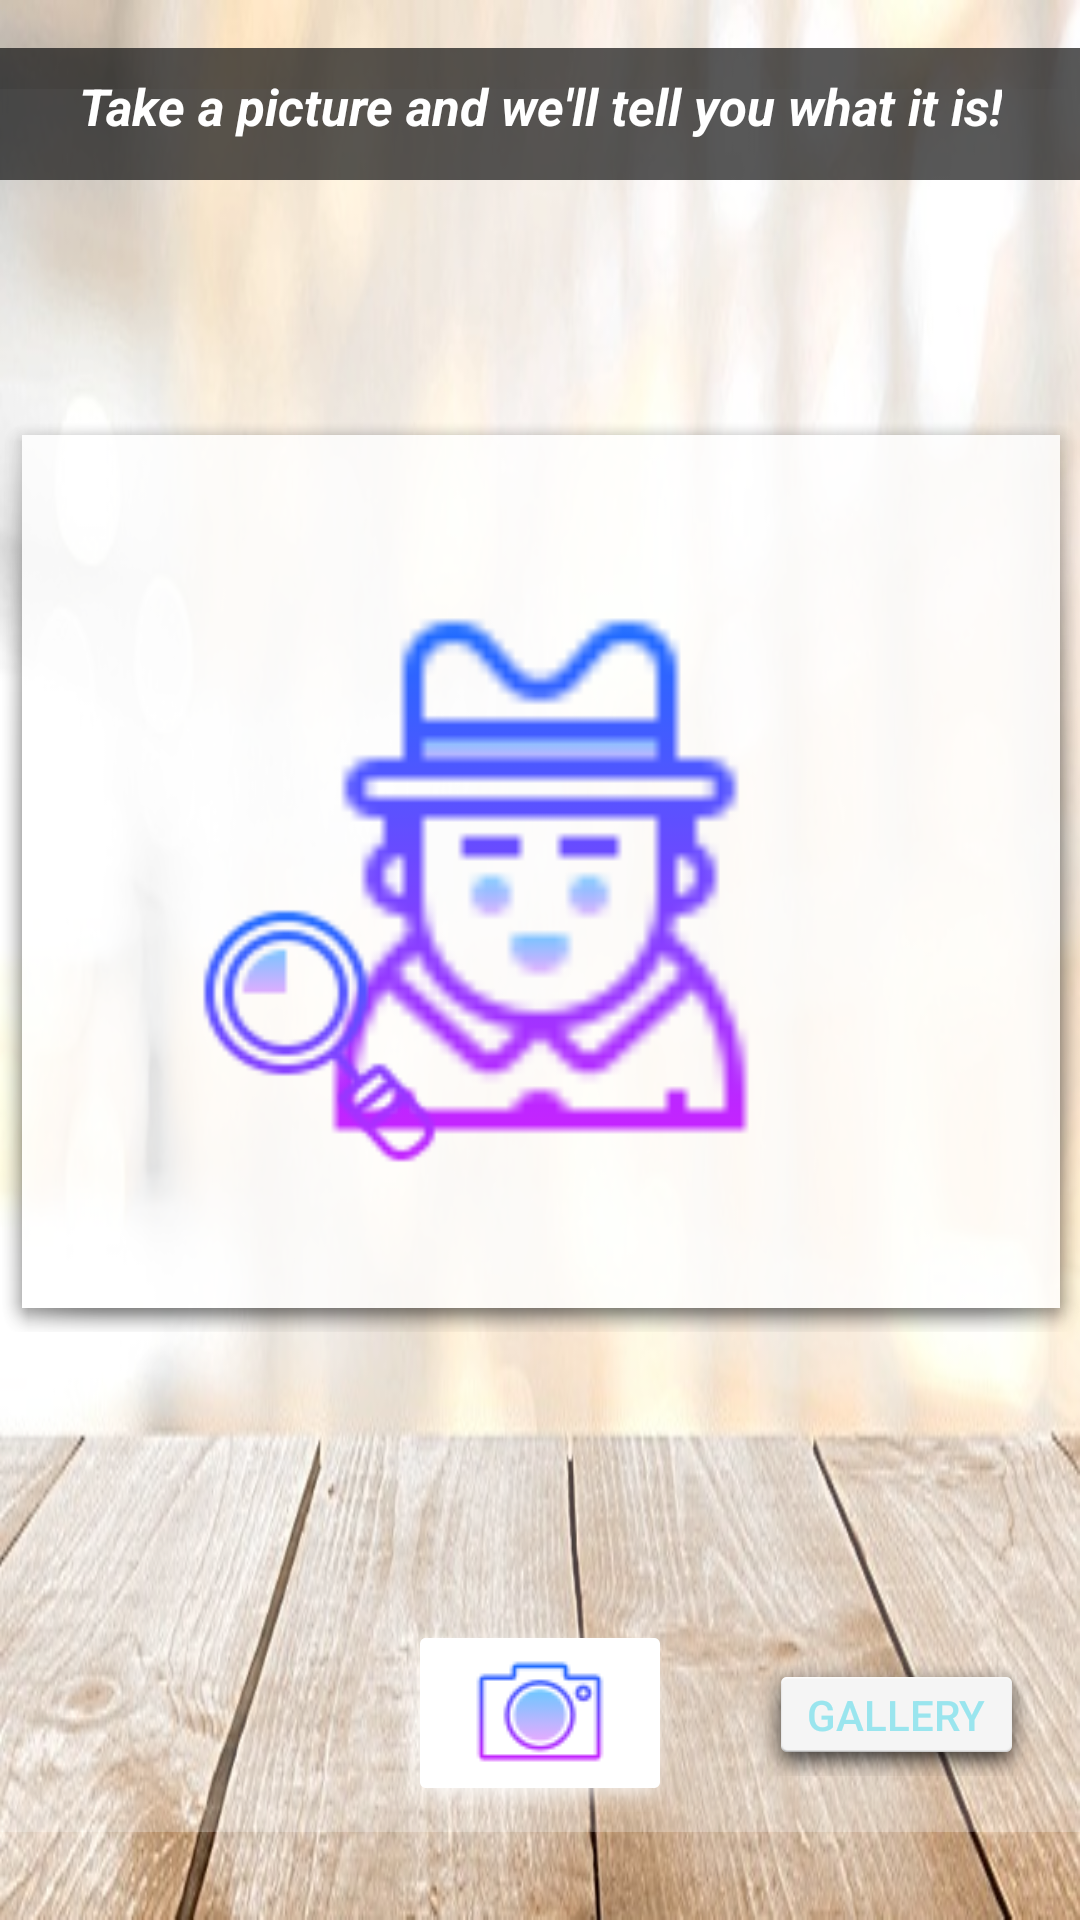

Write the Android layout XML for this screen, with the resource values it uses.
<!-- AndroidManifest.xml: application theme AppTheme -->
<!-- res/layout/activity_picture.xml -->
<?xml version="1.0" encoding="utf-8"?>
<android.support.constraint.ConstraintLayout xmlns:android="http://schemas.android.com/apk/res/android"
    xmlns:app="http://schemas.android.com/apk/res-auto"
    xmlns:tools="http://schemas.android.com/tools"
    android:layout_width="match_parent"
    android:layout_height="match_parent"
    tools:context="kah.fict.Picture"
    android:background="@drawable/bokehtable">


    <ImageView
        android:id="@+id/tableBackground"
        android:layout_width="444dp"
        android:layout_height="543dp"
        android:scaleType="fitXY"
        android:visibility="gone"
        app:layout_constraintLeft_toLeftOf="parent"
        app:layout_constraintRight_toRightOf="parent"
        app:layout_constraintTop_toTopOf="parent"
        app:srcCompat="@drawable/bokehtable" />

    <ImageView
        android:id="@+id/whiteFilter"
        android:layout_width="787dp"
        android:layout_height="581dp"
        android:alpha=".25"
        android:visibility="visible"
        app:layout_constraintBottom_toBottomOf="parent"
        app:layout_constraintLeft_toLeftOf="parent"
        app:layout_constraintRight_toRightOf="parent"
        app:layout_constraintTop_toTopOf="parent"
        app:srcCompat="@color/white" />

    <ImageView
        android:id="@+id/white"
        android:layout_width="362dp"
        android:layout_height="307dp"
        android:background="@android:drawable/dialog_holo_dark_frame"
        android:alpha=".8"
        app:layout_constraintBottom_toBottomOf="parent"
        app:layout_constraintLeft_toLeftOf="parent"
        app:layout_constraintRight_toRightOf="parent"
        app:layout_constraintTop_toTopOf="parent"
        app:layout_constraintVertical_bias="0.411"
        app:srcCompat="@android:color/background_light" />

    <ImageView
        android:id="@+id/detective"
        android:layout_width="226dp"
        android:layout_height="208dp"
        app:layout_constraintBottom_toBottomOf="parent"
        app:layout_constraintLeft_toLeftOf="parent"
        app:layout_constraintRight_toRightOf="parent"
        app:layout_constraintTop_toTopOf="parent"
        app:layout_constraintVertical_bias="0.435"
        app:srcCompat="@drawable/detective" />

    <ImageView
        android:id="@+id/glass"
        android:layout_width="117dp"
        android:layout_height="102dp"
        android:layout_marginEnd="128dp"
        app:layout_constraintBottom_toBottomOf="parent"
        app:layout_constraintEnd_toEndOf="@+id/detective"
        app:layout_constraintTop_toTopOf="parent"
        app:layout_constraintVertical_bias="0.547"
        app:srcCompat="@drawable/magnifying" />

    <ImageView
        android:id="@+id/imageView"
        android:layout_width="392dp"
        android:layout_height="559dp"
        android:adjustViewBounds="true"
        android:scaleType="fitXY"
        android:visibility="gone"
        app:layout_constraintBottom_toBottomOf="parent"
        app:layout_constraintLeft_toLeftOf="parent"
        app:layout_constraintRight_toRightOf="parent"
        app:srcCompat="@drawable/greyblock" />

    <ImageView
        android:id="@+id/blackBar"
        android:layout_width="486dp"
        android:layout_height="44dp"
        android:layout_marginRight="16dp"
        android:layout_marginTop="16dp"
        android:alpha=".7"
        app:layout_constraintRight_toRightOf="parent"
        app:layout_constraintStart_toStartOf="parent"
        app:layout_constraintTop_toTopOf="@+id/tableBackground"
        app:srcCompat="@color/black" />

    <TextView
        android:id="@+id/textView"
        android:layout_width="wrap_content"
        android:layout_height="wrap_content"
        android:layout_marginTop="24dp"
        android:gravity="center"
        android:text="Take a picture and we'll tell you what it is!"
        android:textAllCaps="false"
        android:textColor="@color/white"
        android:textSize="17sp"

        android:textStyle="bold|italic"
        android:visibility="visible"
        app:layout_constraintLeft_toLeftOf="parent"
        app:layout_constraintRight_toRightOf="parent"
        app:layout_constraintTop_toTopOf="parent" /><![CDATA[/>

    ]]>

    <Button
        android:id="@+id/galleryButton"
        android:layout_width="93dp"
        android:layout_height="41dp"
        android:layout_marginBottom="48dp"
        android:background="@android:drawable/dialog_holo_light_frame"
        android:backgroundTint="@color/common_google_signin_btn_text_dark_default"
        android:text="Gallery"
        android:textColor="@color/sky_blue"
        app:layout_constraintBottom_toBottomOf="parent"
        app:layout_constraintHorizontal_bias="0.945"
        app:layout_constraintLeft_toLeftOf="parent"
        app:layout_constraintRight_toRightOf="parent" />

    <ImageButton
        android:id="@+id/pictureButton"
        android:layout_width="wrap_content"
        android:layout_height="wrap_content"
        android:layout_marginBottom="36dp"
        android:alpha="80"
        android:background="@android:drawable/dialog_holo_light_frame"
        android:backgroundTint="@android:color/background_light"
        app:layout_constraintBottom_toBottomOf="parent"
        app:layout_constraintLeft_toLeftOf="parent"
        app:layout_constraintRight_toRightOf="parent"
        app:srcCompat="@drawable/camera" />

</android.support.constraint.ConstraintLayout>
<!-- resources referenced by this layout -->
<resources>
  <color name="black">#111111</color>
  <color name="sky_blue">#9ae5ee</color>
  <color name="white">#ffffff</color>
  <!-- drawable bokehtable: jpg bitmap (drawable, 65318 bytes) -->
  <!-- drawable camera: png bitmap (drawable, 1952 bytes) -->
  <!-- drawable detective: png bitmap (drawable, 2636 bytes) -->
  <!-- drawable greyblock: jpg bitmap (drawable, 68496 bytes) -->
  <!-- drawable magnifying: png bitmap (drawable, 3003 bytes) -->
  <style name="AppTheme" parent="Theme.AppCompat.Light.DarkActionBar">
          
          <item name="colorPrimary">@color/medium_blue</item>
          <item name="colorPrimaryDark">@color/dark_blue</item>
          <item name="colorAccent">@color/colorAccent</item>
      </style>
  <color name="medium_blue">#358cff</color>
  <color name="dark_blue">#227cf4</color>
  <color name="colorAccent">#ff4081</color>
</resources>
